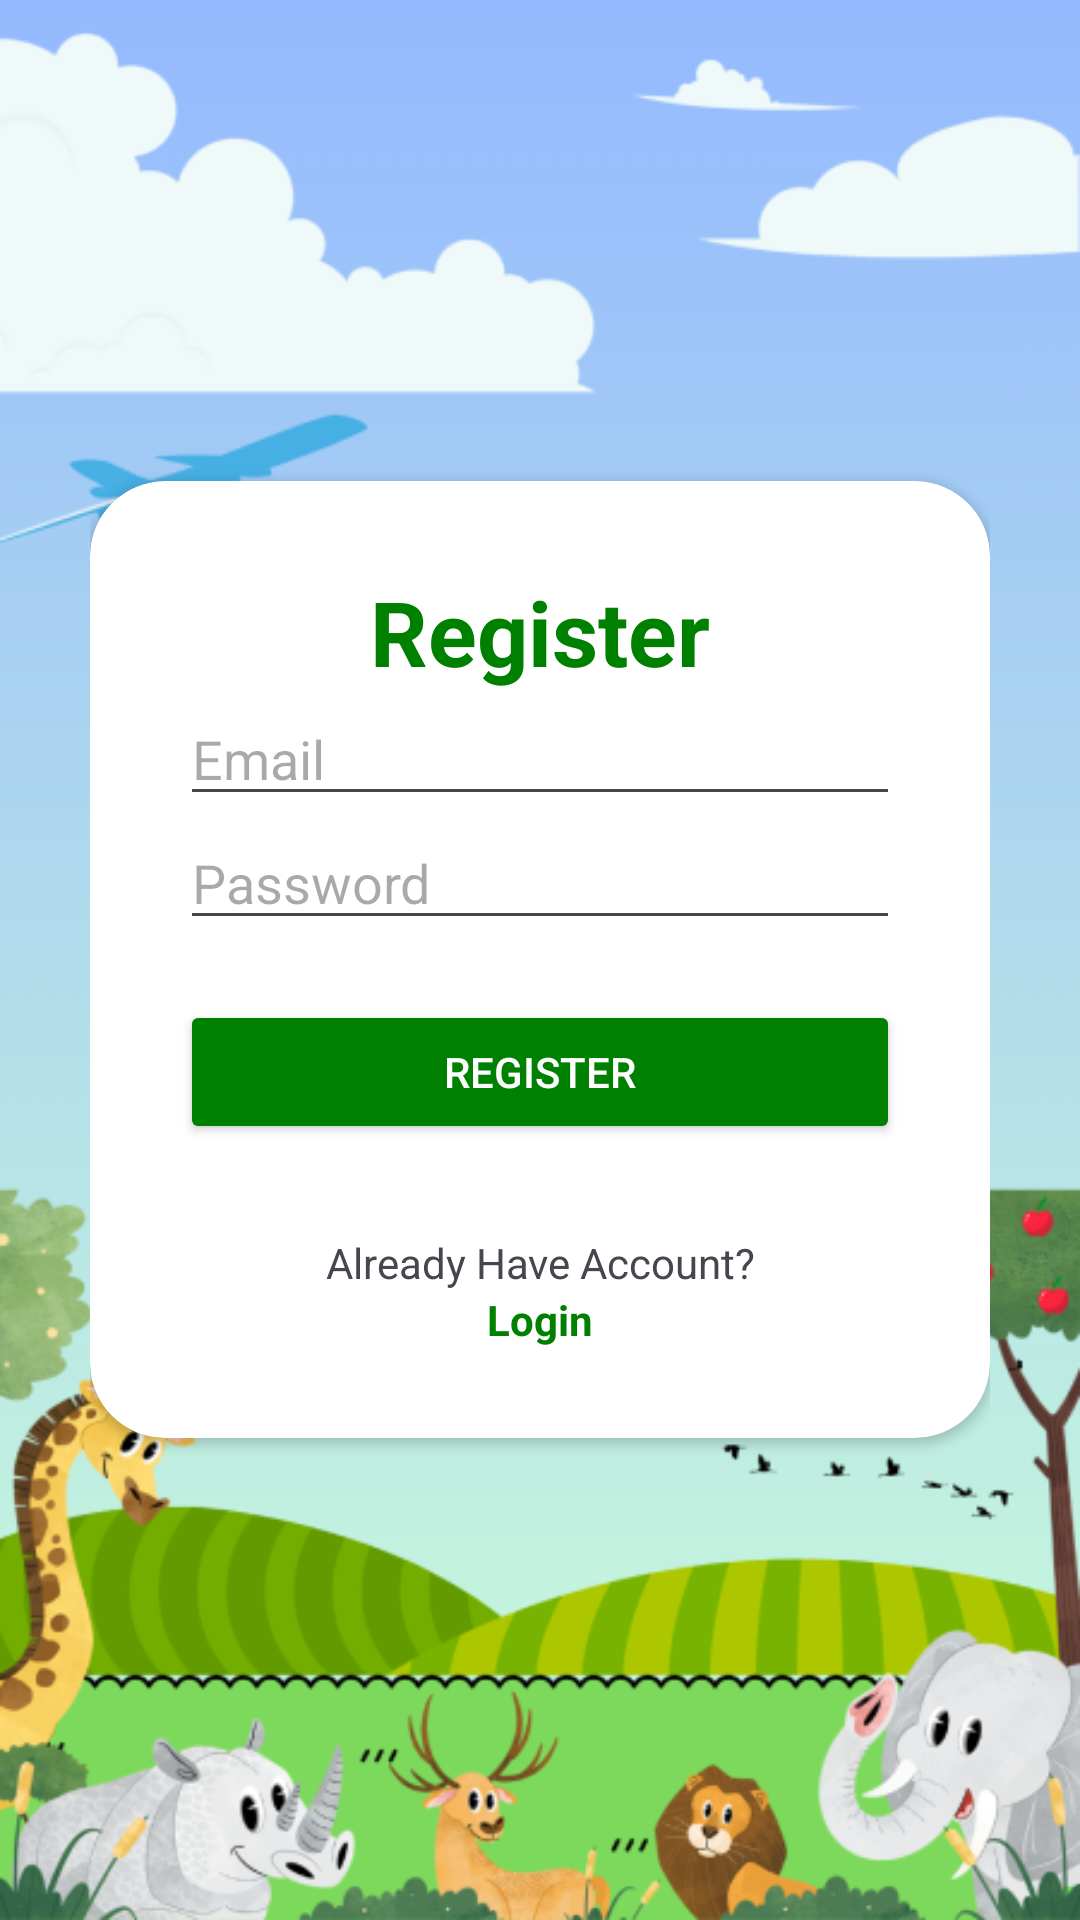

Produce the Android XML layout that renders to this screen, including the resource entries it uses.
<!-- AndroidManifest.xml: application theme Theme.KiddozFunQuiz. -->
<!-- res/layout/activity_register.xml -->
<?xml version="1.0" encoding="utf-8"?>
<RelativeLayout xmlns:android="http://schemas.android.com/apk/res/android"
    xmlns:app="http://schemas.android.com/apk/res-auto"
    xmlns:tools="http://schemas.android.com/tools"
    android:layout_width="match_parent"
    android:layout_height="match_parent"
    android:background="@drawable/cover"
    android:padding="30dp"
    tools:context=".LoginActivity">

    <androidx.cardview.widget.CardView
        android:layout_width="match_parent"
        android:layout_height="wrap_content"
        android:layout_centerInParent="true"
        android:background="@color/white"
        app:cardCornerRadius="25dp">

        <LinearLayout
            android:layout_width="match_parent"
            android:layout_height="wrap_content"
            android:orientation="vertical"
            android:padding="30dp">

            <TextView
                android:layout_width="match_parent"
                android:layout_height="wrap_content"
                android:layout_gravity="center"
                android:backgroundTint="@color/black"
                android:text="Register"
                android:textAlignment="center"
                android:textColor="@color/green"
                android:textSize="30sp"
                android:textStyle="bold" />

            <EditText
                android:id="@+id/edt_email_register"
                android:layout_width="match_parent"
                android:layout_height="wrap_content"
                android:hint="Email"
                android:inputType="textEmailAddress" />

            <EditText
                android:id="@+id/edt_password_register"
                android:layout_width="match_parent"
                android:layout_height="wrap_content"
                android:hint="Password"
                android:inputType="textPassword" />

            <Button
                android:id="@+id/btn_register"
                android:layout_width="match_parent"
                android:layout_height="wrap_content"
                android:layout_marginTop="20dp"
                android:textColor="@color/white"
                android:backgroundTint="@color/green"
                android:text="Register" />

            <TextView
                android:layout_width="match_parent"
                android:layout_height="wrap_content"
                android:layout_marginTop="30dp"
                android:backgroundTint="@color/black"
                android:text="Already Have Account?"
                android:textAlignment="center" />

            <TextView
                android:id="@+id/tv_to_login"
                android:layout_width="match_parent"
                android:layout_height="wrap_content"
                android:backgroundTint="@color/black"
                android:text="Login"
                android:textAlignment="center"
                android:textColor="@color/green"
                android:textStyle="bold" />

        </LinearLayout>


    </androidx.cardview.widget.CardView>

</RelativeLayout>
<!-- resources referenced by this layout -->
<resources>
  <color name="black">#FF000000</color>
  <color name="green">#008000</color>
  <color name="white">#FFFFFFFF</color>
  <!-- drawable cover: png bitmap (drawable, 132585 bytes) -->
  <style name="Theme.KiddozFunQuiz." parent="Base.Theme.KiddozFunQuiz" />
  <style name="Base.Theme.KiddozFunQuiz" parent="Theme.Material3.DayNight.NoActionBar">
          <item name="colorPrimary">@color/green</item>
          <item name="colorPrimaryVariant">@color/green</item>
          <item name="android:statusBarColor">@color/green</item>
      </style>
</resources>
